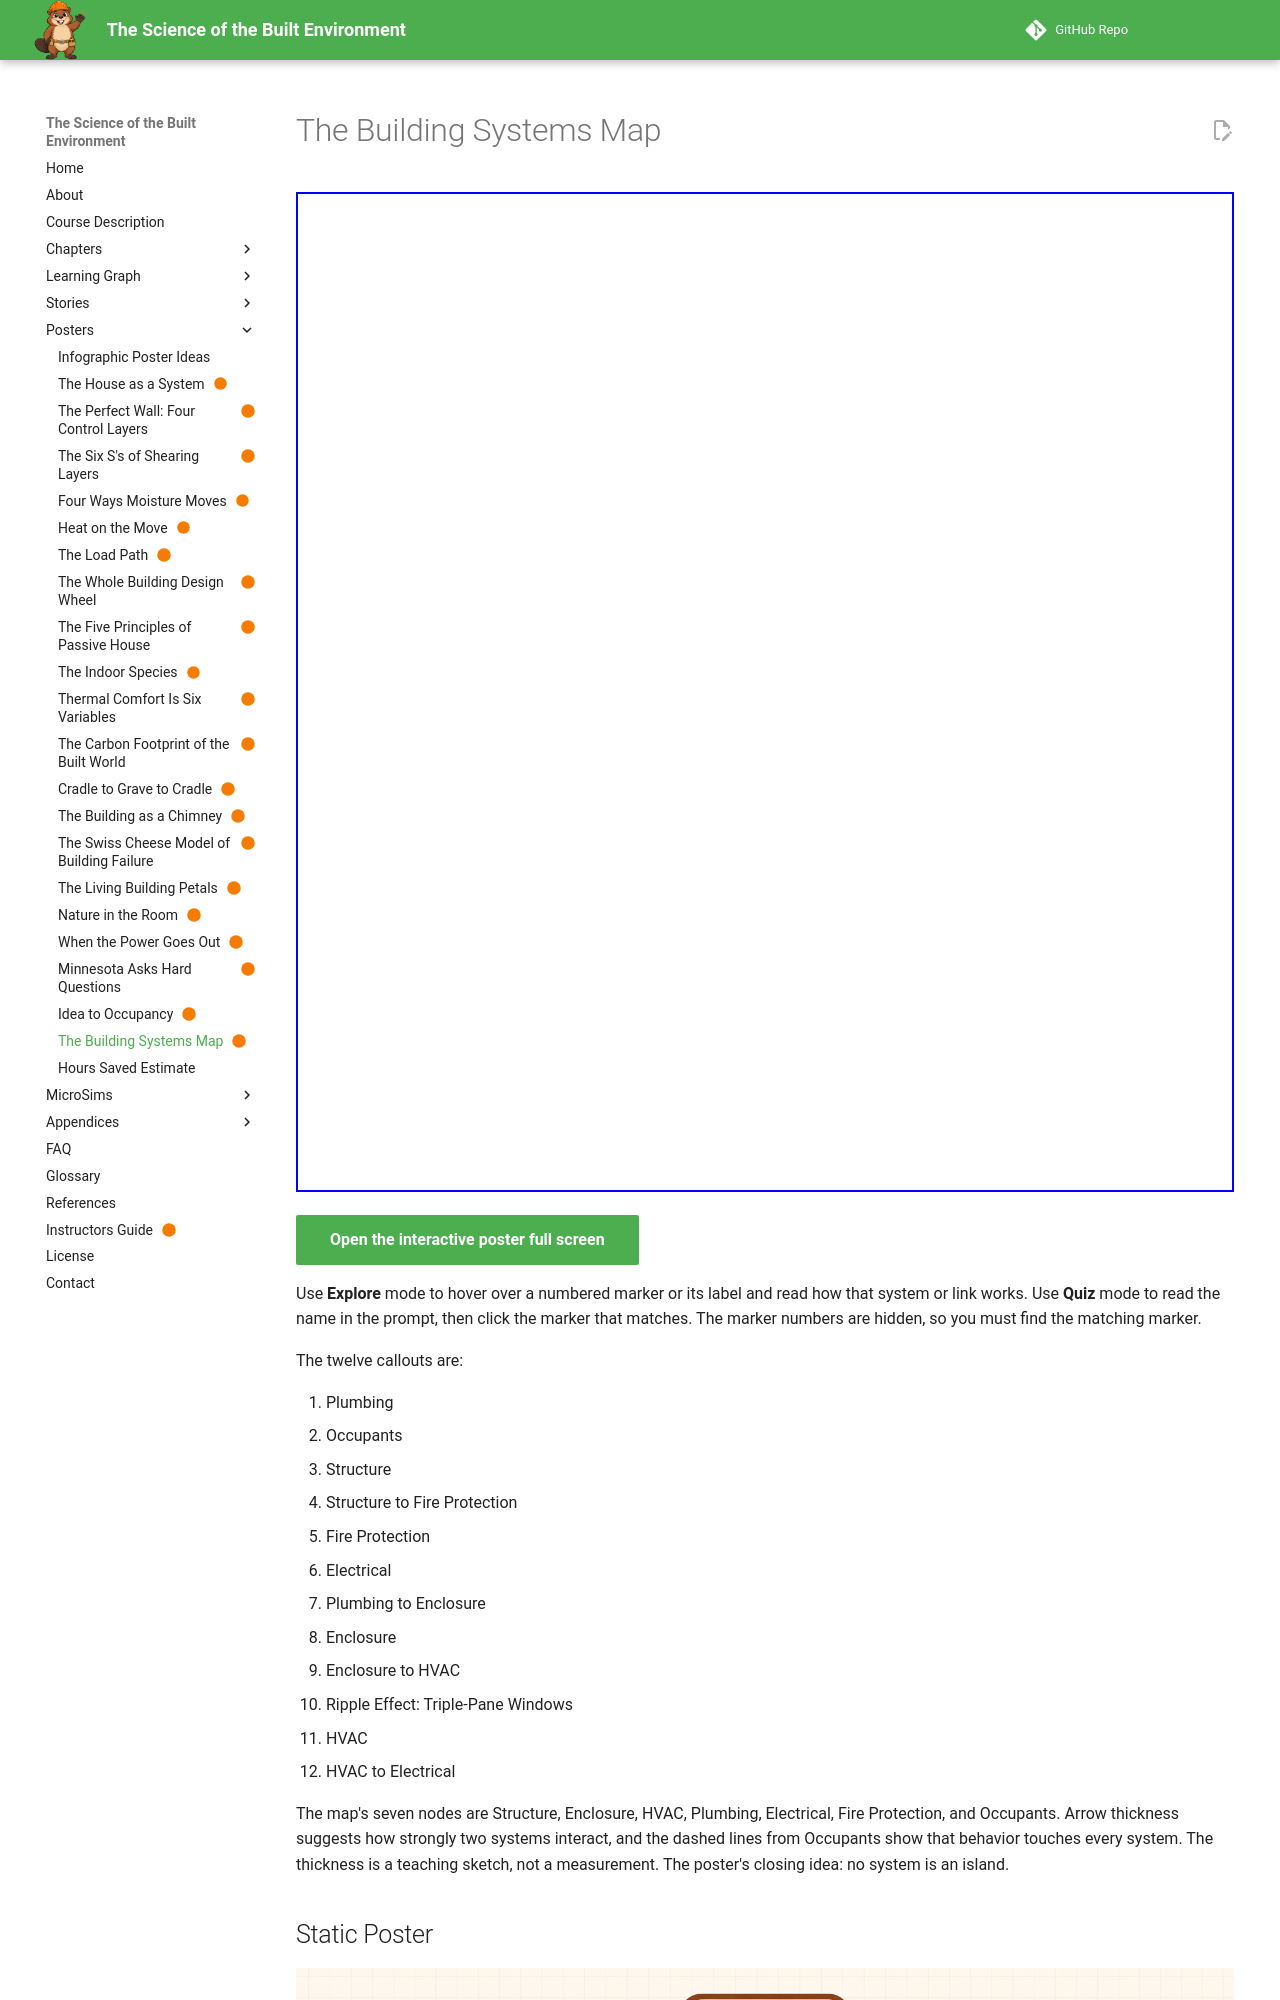

repository: dmccreary/science-of-the-built-envrionment · page: posters/the-building-systems-map/index.html · generator: mkdocs

---
title: The Building Systems Map
description: Every building system depends on every other, so a change to one must be followed through all the others.
image: posters/the-building-systems-map/the-building-systems-map.png
status: built
hide:
  - toc
---

<iframe src="./main.html" height="1000px" width="100%" scrolling="no"></iframe>

[Open the interactive poster full screen](./main.html){ .md-button .md-button--primary }

Use **Explore** mode to hover over a numbered marker or its label and read how that system or link works. Use **Quiz** mode to read the name in the prompt, then click the marker that matches. The marker numbers are hidden, so you must find the matching marker.

The twelve callouts are:

1. Plumbing
2. Occupants
3. Structure
4. Structure to Fire Protection
5. Fire Protection
6. Electrical
7. Plumbing to Enclosure
8. Enclosure
9. Enclosure to HVAC
10. Ripple Effect: Triple-Pane Windows
11. HVAC
12. HVAC to Electrical

The map's seven nodes are Structure, Enclosure, HVAC, Plumbing, Electrical, Fire Protection, and Occupants. Arrow thickness suggests how strongly two systems interact, and the dashed lines from Occupants show that behavior touches every system. The thickness is a teaching sketch, not a measurement. The poster's closing idea: no system is an island.

## Static Poster

![The Building Systems Map poster](./the-building-systems-map.png){ loading=lazy }

The full-size poster above is a static copy of the interactive version, handy for printing, sharing, or viewing without JavaScript.
